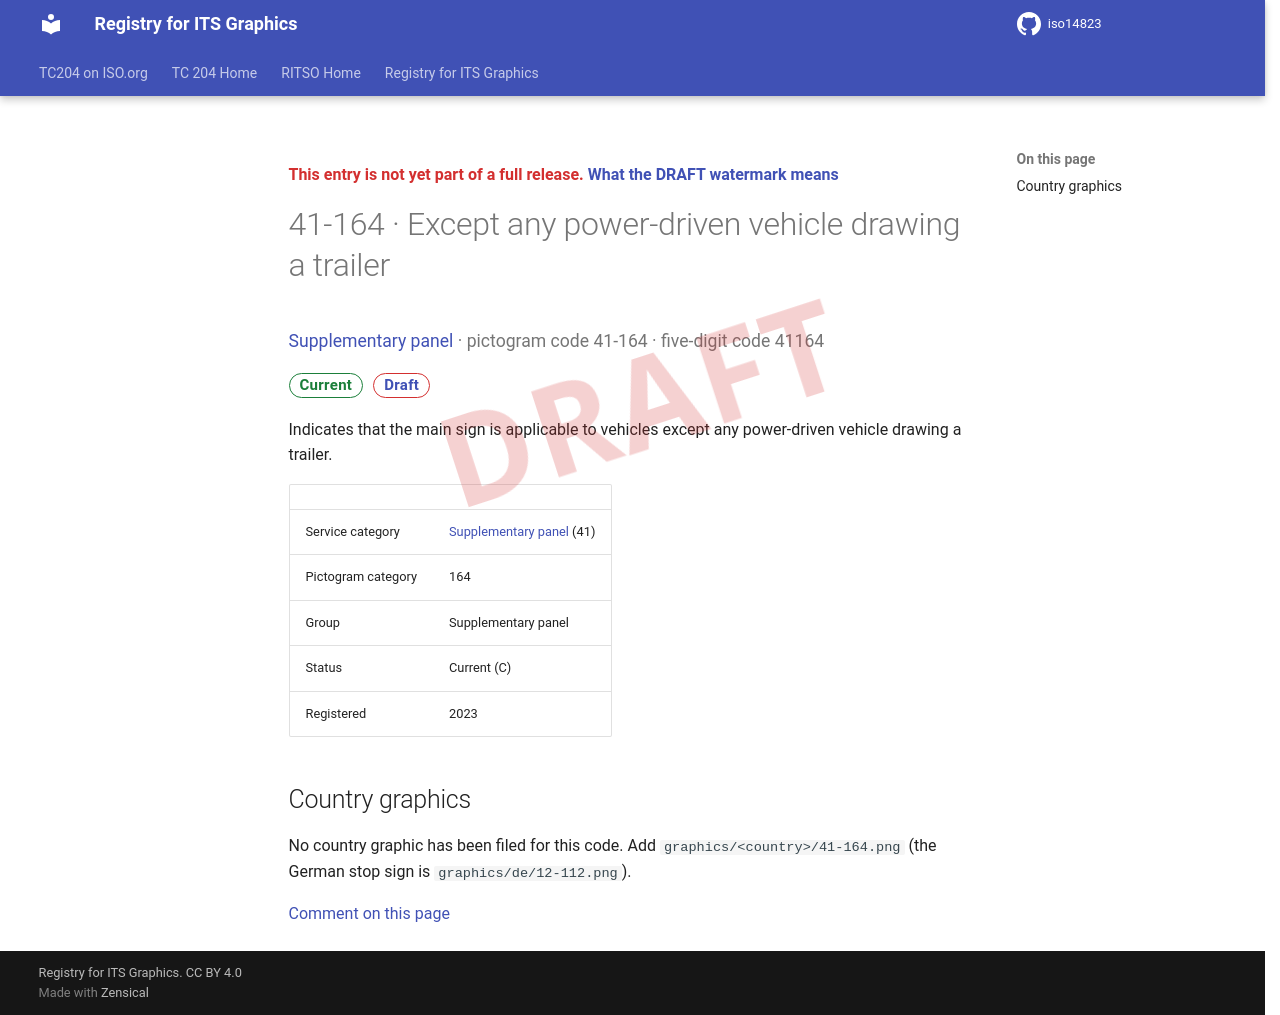

repository: k-vaughn/iso14823 · page: v0.1.0-alpha.1/signs/41-164/index.html · generator: mkdocs

<div class="draft4-watermark" aria-hidden="true"></div>

<p class="draft-note">This entry is not yet part of a full release. <a href="../#draft-watermark">What the DRAFT watermark means</a></p>

# 41-164 · Except any power-driven vehicle drawing a trailer

<p class="sign-kicker"><a href="../categories/41/">Supplementary panel</a> · pictogram code 41-164 · five-digit code 41164</p>
<p class="sign-chips"><span class="chip chip-current">Current</span> <a class="chip chip-draft" href="../#draft-watermark">Draft</a></p>
<p>Indicates that the main sign is applicable to vehicles except any power-driven vehicle drawing a trailer.</p>
| | |
| --- | --- |
| Service category | <a href="../categories/41/">Supplementary panel</a> (41) |
| Pictogram category | 164 |
| Group | Supplementary panel |
| Status | Current (C) |
| Registered | 2023 |

## Country graphics

<p>No country graphic has been filed for this code. Add <code>graphics/&lt;country&gt;/41-164.png</code> (the German stop sign is <code>graphics/de/12-112.png</code>).</p>

[Comment on this page](https://github.com/k-vaughn/iso14823/issues/new?template=page-feedback.yml&title=%5BPage+feedback%5D+41-164+%C2%B7+Except+any+power-driven+vehicle+drawing+a+trailer&page-title=41-164+%C2%B7+Except+any+power-driven+vehicle+drawing+a+trailer&page-path=signs%2F41-164.md)
